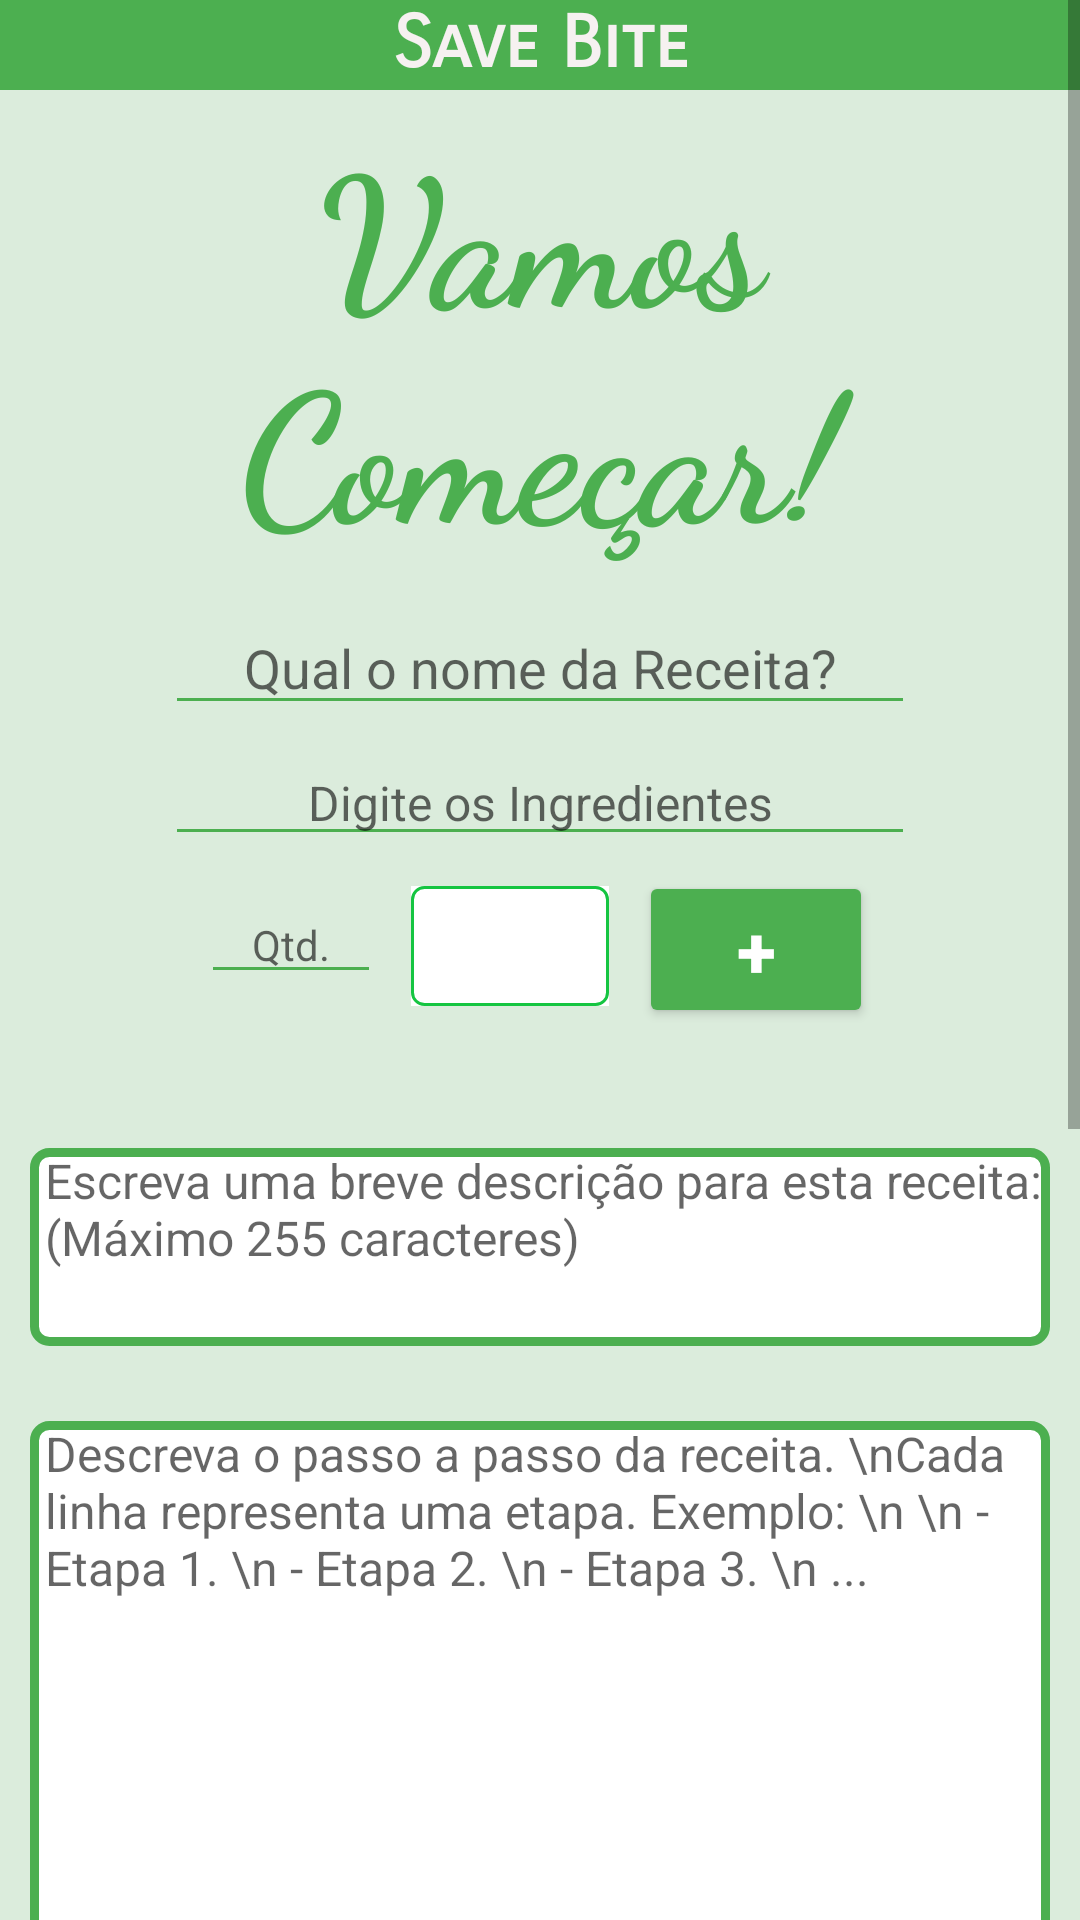

Reconstruct the res/layout file that produces this screen, plus the resources it refers to.
<!-- AndroidManifest.xml: application theme Theme.PrjSaveBite -->
<!-- res/layout/activity_lista_criacao.xml -->
<?xml version="1.0" encoding="utf-8"?>
<ScrollView xmlns:android="http://schemas.android.com/apk/res/android"
    android:layout_width="match_parent"
    android:layout_height="match_parent"
    android:background="#2CFFFFFF"
    android:backgroundTint="#48A84C">

    <LinearLayout
        android:layout_width="match_parent"
        android:layout_height="wrap_content"
        android:backgroundTint="#48A84C"
        android:orientation="vertical">

        <TextView
            android:id="@+id/textView"
            android:layout_width="match_parent"
            android:layout_height="30dp"
            android:background="#009688"
            android:backgroundTint="#4CAF50"
            android:fontFamily="sans-serif-smallcaps"
            android:gravity="center_horizontal"
            android:text="Save Bite"
            android:textColor="#F6F1F1"
            android:textSize="24sp"
            android:textStyle="bold" />

        <TextView
            android:id="@+id/textView2"
            android:layout_width="wrap_content"
            android:layout_height="wrap_content"
            android:layout_gravity="center_horizontal"
            android:layout_marginTop="5dp"
            android:fontFamily="cursive"
            android:text="Vamos Começar!"
            android:textAlignment="center"
            android:textColor="#4CAF50"
            android:textSize="60sp"
            android:textStyle="bold" />

        <EditText
            android:id="@+id/editTituloRec"
            android:layout_width="250dp"
            android:layout_height="wrap_content"
            android:layout_gravity="center_horizontal"
            android:layout_marginTop="10dp"
            android:backgroundTint="#4CAF50"
            android:hint="Qual o nome da Receita?"
            android:inputType="text"
            android:textAlignment="center"
            android:textSize="18sp" />

        <EditText
            android:id="@+id/editIngrediente"
            android:layout_width="250dp"
            android:layout_height="wrap_content"
            android:layout_gravity="center_horizontal"
            android:layout_marginTop="5dp"
            android:backgroundTint="#4CAF50"
            android:hint="Digite os Ingredientes"
            android:inputType="text"
            android:textAlignment="center"
            android:textColor="#000000"
            android:textSize="16sp" />

        <LinearLayout
            android:layout_width="250dp"
            android:layout_height="wrap_content"
            android:layout_gravity="center_horizontal"
            android:layout_marginTop="5dp"
            android:orientation="horizontal">

            <EditText
                android:id="@+id/txtQtd"
                android:layout_width="60dp"
                android:layout_height="wrap_content"
                android:layout_marginLeft="12dp"
                android:layout_marginTop="5dp"
                android:layout_marginRight="10dp"
                android:backgroundTint="#4CAF50"
                android:gravity="center"
                android:hint="Qtd."
                android:inputType="numberDecimal"
                android:textSize="14sp" />

            <Spinner
                android:id="@+id/spnMedida"
                style="@style/CustomSpinner"
                android:layout_width="66dp"
                android:layout_height="40dp"
                android:layout_marginTop="5dp"
                android:layout_marginRight="10dp"
                android:spinnerMode="dialog" />

            <Button
                android:id="@+id/btnAdd"
                android:layout_width="78dp"
                android:layout_height="wrap_content"
                android:layout_gravity="end"
                android:layout_marginTop="15dp"
                android:backgroundTint="#4CAF50"
                android:onClick="adicionarIngrediente"
                android:text="+"
                android:textColor="#FFFFFF"
                android:textSize="24sp"
                android:textStyle="bold"
                android:elevation="4dp"/>
        </LinearLayout>

        <ListView
            android:id="@+id/ListViewIngredientes"
            android:layout_width="wrap_content"
            android:layout_height="wrap_content"
            android:layout_marginLeft="10dp"
            android:layout_marginTop="15dp"
            android:layout_marginRight="10dp"
            android:background="#DDDDDD"
            android:backgroundTint="#FFF8F8"
            android:textFilterEnabled="false"
            android:visibility="gone" />

        <EditText
            android:id="@+id/editDescricaoRec"
            android:layout_width="match_parent"
            android:layout_height="66dp"
            android:layout_marginLeft="10dp"
            android:layout_marginTop="25dp"
            android:layout_marginRight="10dp"
            android:background="@drawable/edittext_borde"
            android:gravity="top"
            android:hint="Escreva uma breve descrição para esta receita:(Máximo 255 caracteres)"
            android:inputType="textMultiLine"
            android:lines="2"
            android:paddingStart="5dp"
            android:textSize="16sp" />

        <EditText
            android:id="@+id/editPassoAPasso"
            android:layout_width="match_parent"
            android:layout_height="192dp"
            android:layout_marginLeft="10dp"
            android:layout_marginTop="25dp"
            android:layout_marginRight="10dp"
            android:background="@drawable/edittext_borde"
            android:hint="Descreva o passo a passo da receita. \nCada linha representa uma etapa. Exemplo: \n \n - Etapa 1. \n - Etapa 2. \n - Etapa 3. \n ..."
            android:inputType="textMultiLine"
            android:minLines="3"
            android:gravity="top"
            android:scrollbars="vertical"
            android:lines="10"
            android:paddingStart="5dp"
            android:textSize="16sp" />


        <LinearLayout
            android:layout_width="match_parent"
            android:layout_height="127dp"
            android:layout_gravity="center_horizontal"
            android:layout_marginLeft="10dp"
            android:layout_marginTop="50dp"
            android:layout_marginRight="10dp"
            android:gravity="center_horizontal"
            android:orientation="horizontal">

            <LinearLayout
                android:layout_width="162dp"
                android:layout_height="128dp"
                android:layout_marginRight="30dp"
                android:orientation="vertical">

                <TextView
                    android:id="@+id/textView6"
                    android:layout_width="162dp"
                    android:layout_height="44dp"
                    android:layout_gravity="center_vertical"
                    android:gravity="center|center_horizontal"
                    android:text="Tempo de preparo: "
                    android:textColor="#000"
                    android:textSize="16sp"
                    android:textStyle="bold" />

                <EditText
                    android:id="@+id/editTempoPreparo"
                    android:layout_width="wrap_content"
                    android:layout_height="50dp"
                    android:layout_gravity="center_horizontal"
                    android:backgroundTint="#4CAF50"
                    android:hint="(Em minutos)"
                    android:inputType="text"
                    android:textAlignment="center"
                    android:textSize="16sp" />
            </LinearLayout>

            <LinearLayout
                android:layout_width="161dp"
                android:layout_height="match_parent"
                android:orientation="vertical">

                <TextView
                    android:id="@+id/textView7"
                    android:layout_width="match_parent"
                    android:layout_height="43dp"
                    android:layout_gravity="center_vertical"
                    android:gravity="center|center_horizontal"
                    android:text="Quantidade de porções:"
                    android:textAlignment="center"
                    android:textColor="#000"
                    android:textSize="16sp"
                    android:textStyle="bold" />

                <EditText
                    android:id="@+id/editPorcoes"
                    android:layout_width="133dp"
                    android:layout_height="50dp"
                    android:layout_gravity="center_horizontal"
                    android:backgroundTint="#4CAF50"
                    android:hint="Qtd. Porções"
                    android:inputType="number"
                    android:textAlignment="center"
                    android:textSize="16sp" />
            </LinearLayout>

        </LinearLayout>

        

        <LinearLayout
            android:layout_width="match_parent"
            android:layout_height="108dp"
            android:layout_gravity="center_horizontal"
            android:layout_marginLeft="10dp"
            android:layout_marginTop="20dp"
            android:layout_marginRight="10dp"
            android:gravity="center_horizontal"
            android:orientation="horizontal">

            <LinearLayout
                android:layout_width="104dp"
                android:layout_height="83dp"
                android:layout_marginLeft="20dp"
                android:layout_marginRight="20dp"
                android:orientation="vertical">

                <TextView
                    android:layout_width="103dp"
                    android:layout_height="35dp"
                    android:layout_gravity="center_vertical"
                    android:gravity="center|center_horizontal"
                    android:text="Dificuldade:"
                    android:textColor="#000"
                    android:textSize="16sp"
                    android:textStyle="bold" />

                <Spinner
                    android:id="@+id/spinnerDificuldade"
                    style="@style/CustomSpinner"
                    android:layout_width="103dp"
                    android:layout_height="40dp"
                    android:gravity="center|center_horizontal"
                    android:spinnerMode="dialog" />
            </LinearLayout>


        </LinearLayout>

        <LinearLayout
            android:layout_width="match_parent"
            android:layout_height="68dp"
            android:layout_marginTop="50dp"
            android:gravity="center_horizontal"
            android:orientation="horizontal">

            <Button
                android:id="@+id/btnSair2"
                android:layout_width="wrap_content"
                android:layout_height="59dp"
                android:backgroundTint="#2A612A"
                android:elevation="4dp"
                android:fontFamily="sans-serif-medium"
                android:includeFontPadding="false"
                android:text="Voltar ao menu"
                android:textColor="#FFFFFF"
                android:textSize="16sp" />

            <Button
                android:id="@+id/btnSalvarReceita"
                android:layout_width="167dp"
                android:layout_height="59dp"
                android:layout_gravity="center_horizontal"
                android:layout_marginLeft="25dp"
                android:backgroundTint="#4CAF50"
                android:elevation="4dp"
                android:onClick="salvarReceita"
                android:text="Salvar Receita"
                android:textColor="#FFFFFF"
                android:textSize="16sp" />
        </LinearLayout>

    </LinearLayout>
</ScrollView>
<!-- resources referenced by this layout -->
<resources>
  <!-- drawable edittext_borde (drawable) -->
  <?xml version="1.0" encoding="utf-8"?>
  <shape xmlns:android="http://schemas.android.com/apk/res/android">
      <solid android:color="#FFFFFF" /> 
      <stroke
          android:color="#4CAF50"
          android:width="3dp" /> 
      <corners android:radius="5dp" /> 
  </shape>
  <style name="CustomSpinner" parent="Widget.AppCompat.Spinner.Underlined">
          <item name="android:background">@drawable/spinner_background</item>
          <item name="android:popupBackground">#FFFFFF</item>
          <item name="android:drawableRight">@drawable/ic_spinner_arrow_green</item>
      </style>
  <style name="Theme.PrjSaveBite" parent="Theme.AppCompat.Light.NoActionBar">
          
          <item name="colorPrimary">@color/purple_500</item>
          <item name="colorPrimaryDark">@color/purple_700</item>
          <item name="colorAccent">@color/teal_200</item>
          
      </style>
  <!-- drawable spinner_background (drawable) -->
  <?xml version="1.0" encoding="utf-8"?>
      <layer-list xmlns:android="http://schemas.android.com/apk/res/android">
          
          <item android:drawable="@android:color/white" />
          
          <item>
              <shape android:shape="rectangle">
                  <stroke android:width="1dp" android:color="#15C541" />
                  <corners android:radius="4dp" />
              </shape>
          </item>
      </layer-list>
  <!-- drawable ic_spinner_arrow_green (drawable) -->
  <?xml version="1.0" encoding="utf-8"?>
  <vector xmlns:android="http://schemas.android.com/apk/res/android"
      android:width="24dp"
      android:height="24dp"
      android:viewportWidth="24"
      android:viewportHeight="24">
      <path
          android:fillColor="#154c28"
          android:pathData="M7,10l5,5 5,-5" />
  </vector>
  <!-- not gathered from this repository: default colours our renderer supplied (Android Studio template values) -->
  <color name="purple_500">#FF6200EE</color>
  <color name="purple_700">#FF3700B3</color>
  <color name="teal_200">#FF03DAC5</color>
</resources>
